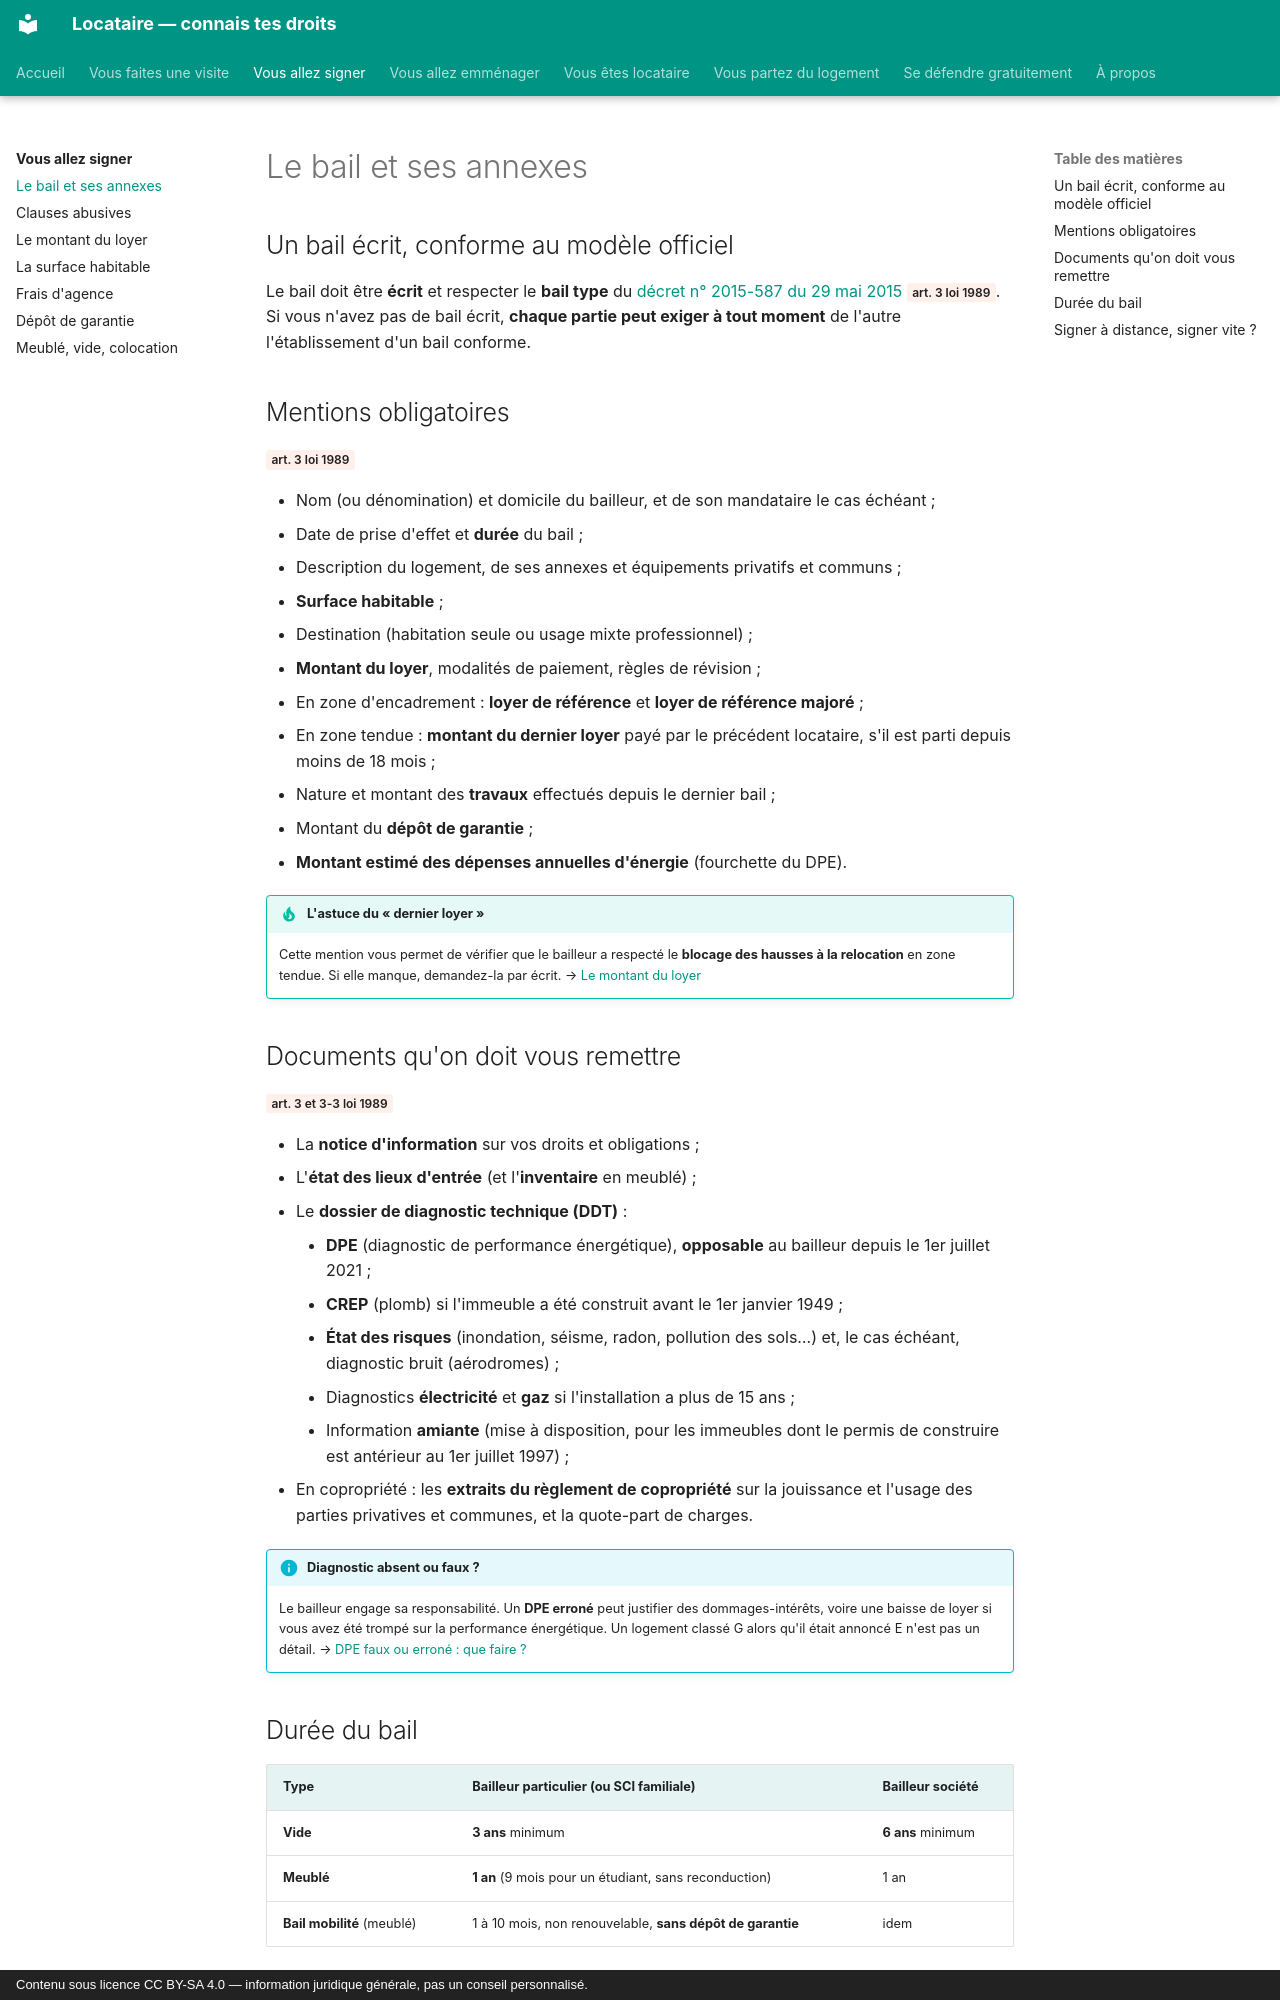

repository: saladandonionrings/locataire · page: signature/bail/index.html · generator: mkdocs · copyright: Contenu sous licence CC BY-SA 4.0 — information juridique générale, pas un conseil personnalisé.

# Le bail et ses annexes

## Un bail écrit, conforme au modèle officiel

Le bail doit être **écrit** et respecter le **bail type** du [décret n° 2015-587 du 29 mai 2015](https://www.legifrance.gouv.fr/search/all?tab_selection=all&query=%22d%C3%A9cret+n%C2%B0+2015-587%22) <span class="loi">art. 3 loi 1989</span>. Si vous n'avez pas de bail écrit, **chaque partie peut exiger à tout moment** de l'autre l'établissement d'un bail conforme.

## Mentions obligatoires

<span class="loi">art. 3 loi 1989</span>

- Nom (ou dénomination) et domicile du bailleur, et de son mandataire le cas échéant ;
- Date de prise d'effet et **durée** du bail ;
- Description du logement, de ses annexes et équipements privatifs et communs ;
- **Surface habitable** ;
- Destination (habitation seule ou usage mixte professionnel) ;
- **Montant du loyer**, modalités de paiement, règles de révision ;
- En zone d'encadrement : **loyer de référence** et **loyer de référence majoré** ;
- En zone tendue : **montant du dernier loyer** payé par le précédent locataire, s'il est parti depuis moins de 18 mois ;
- Nature et montant des **travaux** effectués depuis le dernier bail ;
- Montant du **dépôt de garantie** ;
- **Montant estimé des dépenses annuelles d'énergie** (fourchette du DPE).

!!! tip "L'astuce du « dernier loyer »"
    Cette mention vous permet de vérifier que le bailleur a respecté le **blocage des hausses à la relocation** en zone tendue. Si elle manque, demandez-la par écrit. → [Le montant du loyer](loyer.md)

## Documents qu'on doit vous remettre

<span class="loi">art. 3 et 3-3 loi 1989</span>

- La **notice d'information** sur vos droits et obligations ;
- L'**état des lieux d'entrée** (et l'**inventaire** en meublé) ;
- Le **dossier de diagnostic technique (DDT)** :
    - **DPE** (diagnostic de performance énergétique), **opposable** au bailleur depuis le 1er juillet 2021 ;
    - **CREP** (plomb) si l'immeuble a été construit avant le 1er janvier 1949 ;
    - **État des risques** (inondation, séisme, radon, pollution des sols…) et, le cas échéant, diagnostic bruit (aérodromes) ;
    - Diagnostics **électricité** et **gaz** si l'installation a plus de 15 ans ;
    - Information **amiante** (mise à disposition, pour les immeubles dont le permis de construire est antérieur au 1er juillet 1997) ;
- En copropriété : les **extraits du règlement de copropriété** sur la jouissance et l'usage des parties privatives et communes, et la quote-part de charges.

!!! info "Diagnostic absent ou faux ?"
    Le bailleur engage sa responsabilité. Un **DPE erroné** peut justifier des dommages-intérêts, voire une baisse de loyer si vous avez été trompé sur la performance énergétique. Un logement classé G alors qu'il était annoncé E n'est pas un détail. → [DPE faux ou erroné : que faire ?](../locataire/dpe-errone.md)
